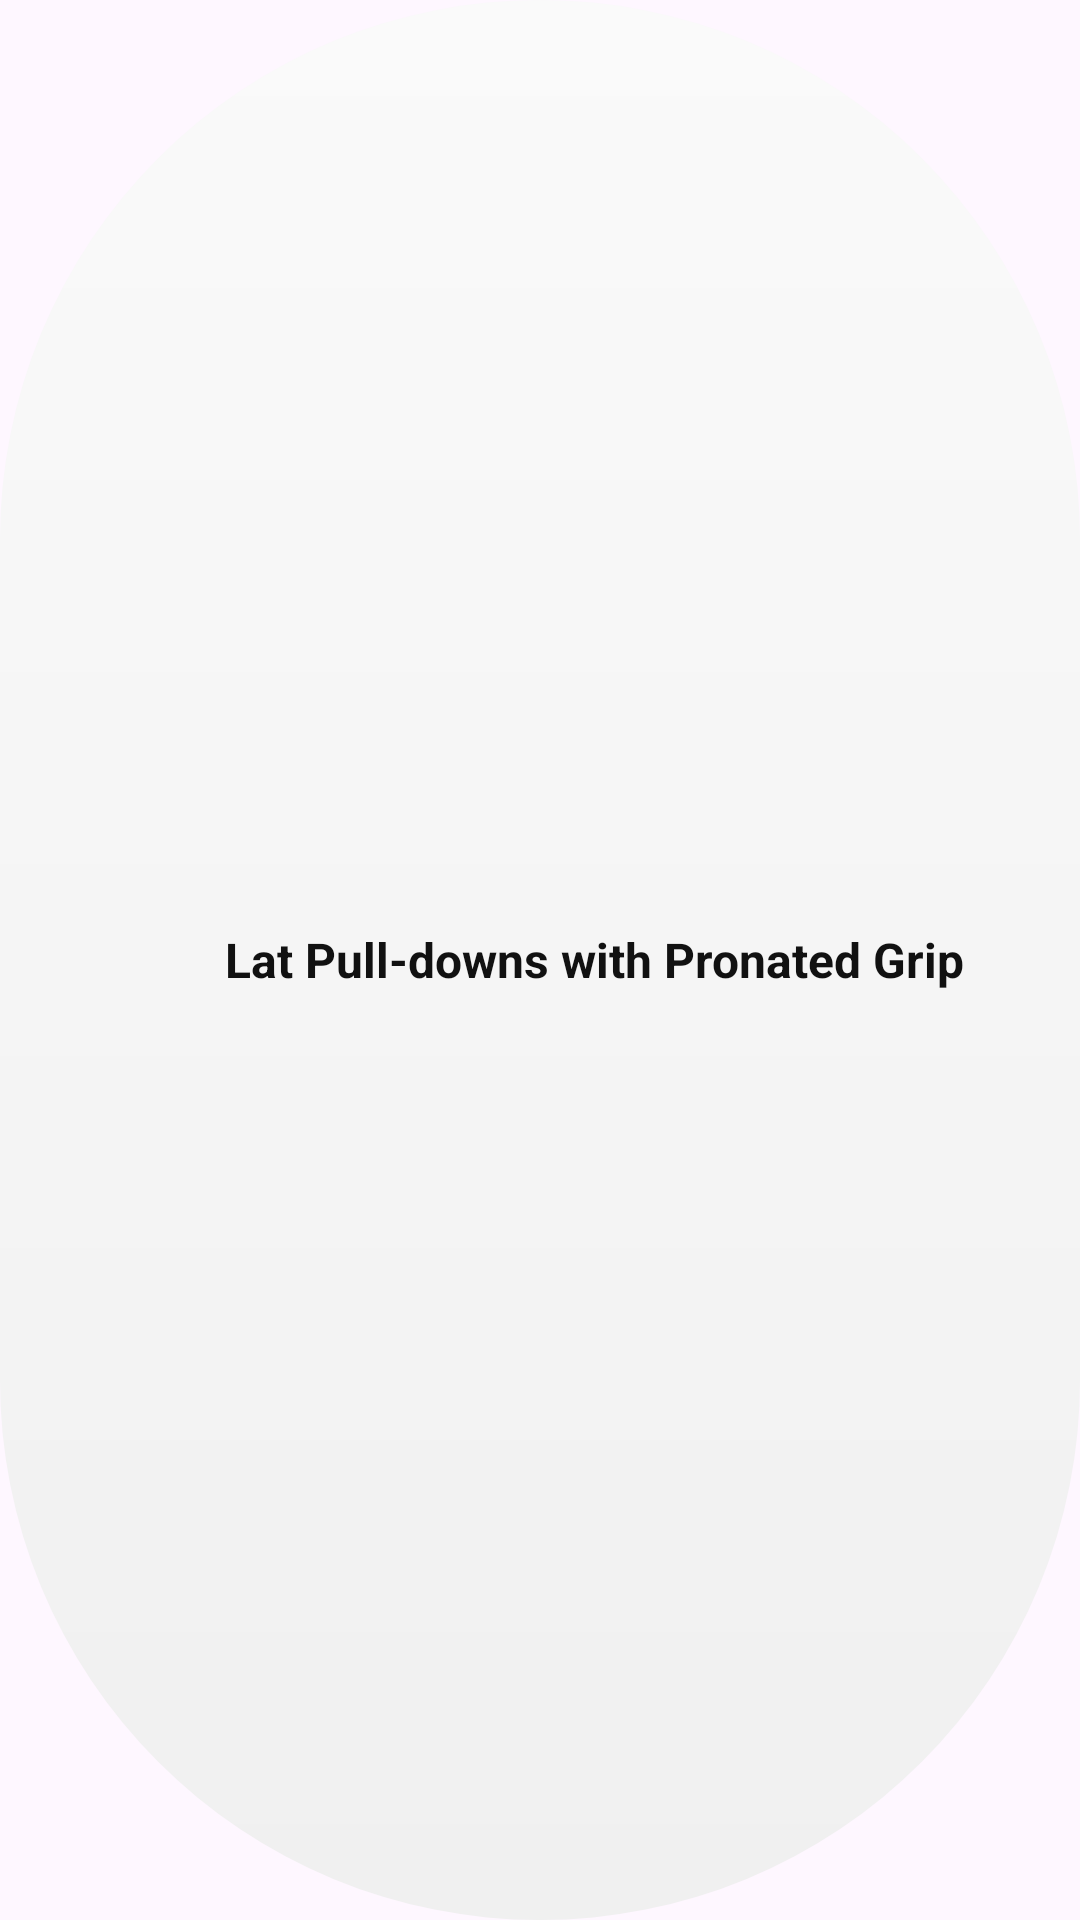

Android layout source for this screen:
<!-- AndroidManifest.xml: application theme Theme.RedesignTest -->
<!-- res/layout/set_recorder_header.xml -->
<?xml version="1.0" encoding="utf-8"?>
<LinearLayout xmlns:android="http://schemas.android.com/apk/res/android"
    android:layout_width="match_parent"
    android:orientation="horizontal"
    android:gravity="center_vertical"
    android:layout_marginVertical="@dimen/space_m"
    android:layout_marginHorizontal="@dimen/space_m"
    android:background="@drawable/background_navbar_container"
    android:padding="@dimen/space_s"
    android:layout_height="wrap_content">
    <ImageView
        android:layout_width="@dimen/set_recorder_muscle_icon_dimen"
        android:src="@drawable/icon_muscle_biceps"
        android:id="@+id/IV_SET_RECORDER_HEADER_MUSCLE_ICON"
        android:layout_margin="@dimen/space_xs"
        android:layout_height="@dimen/set_recorder_muscle_icon_dimen"/>
    <TextView
        android:layout_width="wrap_content"
        android:textStyle="bold"
        android:id="@+id/IV_SET_RECORDER_HEADER_MUSCLE_NAME"
        android:textColor="@color/background_color_main"
        android:layout_margin="@dimen/space_xs"
        android:textSize="@dimen/text_medium"
        android:text="@string/exercise_placeholder"
        android:layout_height="wrap_content"/>
</LinearLayout>
<!-- resources referenced by this layout -->
<resources>
  <color name="background_color_main">#111111</color>
  <dimen name="set_recorder_muscle_icon_dimen">55dp</dimen>
  <dimen name="space_m">16dp</dimen>
  <dimen name="space_s">8dp</dimen>
  <dimen name="space_xs">4dp</dimen>
  <dimen name="text_medium">16sp</dimen>
  <!-- drawable background_navbar_container (drawable) -->
  <?xml version="1.0" encoding="utf-8"?>
  <shape xmlns:android="http://schemas.android.com/apk/res/android"
      android:shape="rectangle">
      <corners android:radius="1000sp" />
      <gradient
          android:angle="270"
          android:startColor="#FAFAFA"
          android:endColor="#F0F0F0"
          android:type="linear" />
  </shape>
  <string name="exercise_placeholder" translatable="false">Lat Pull-downs with Pronated Grip</string>
  <style name="Theme.RedesignTest" parent="Base.Theme.RedesignTest" />
  <style name="Base.Theme.RedesignTest" parent="Theme.Material3.DayNight.NoActionBar">
          
          
      </style>
</resources>
